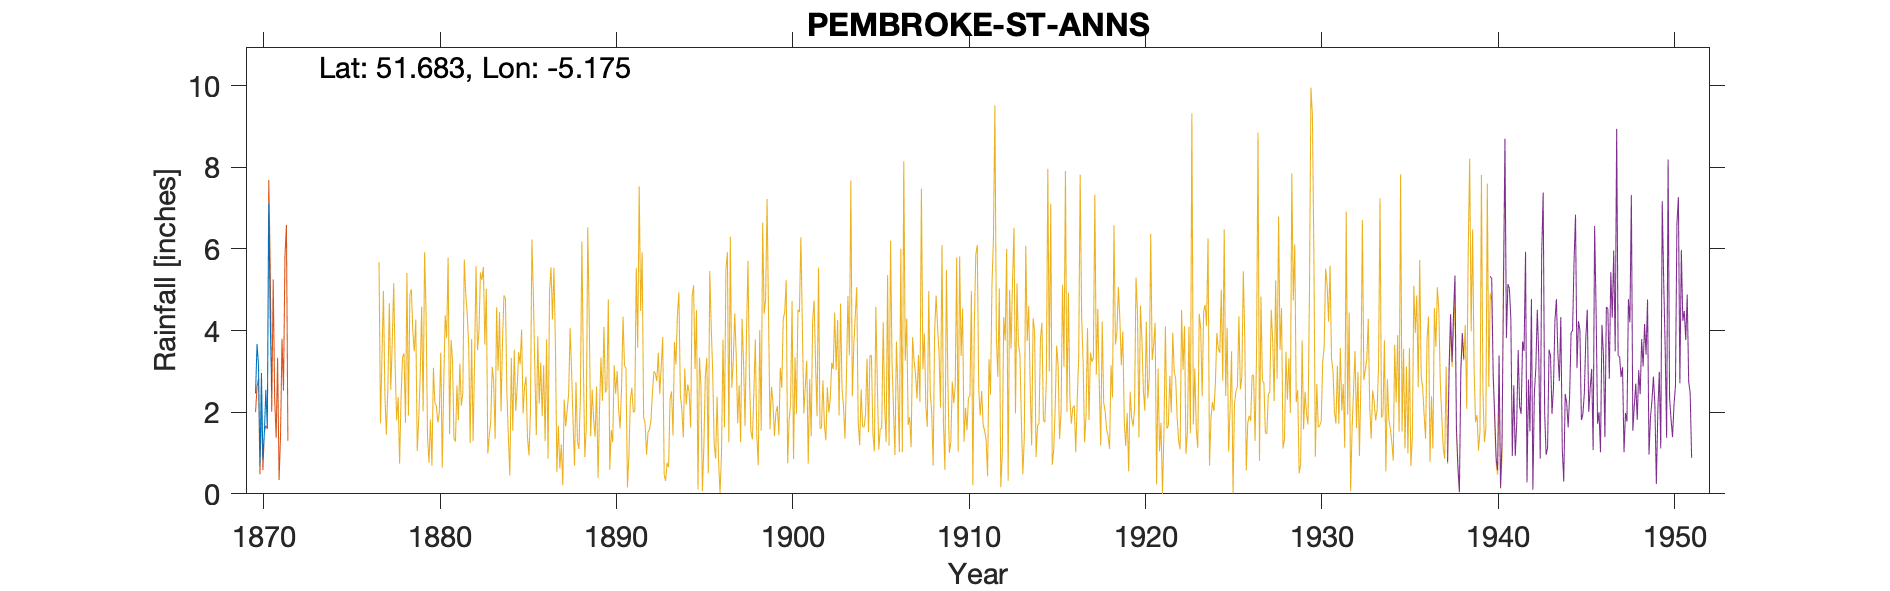

Data behind this chart, as committed beside it:
PEMBROKE-ST-ANNS, , , , , , , , , , , , , , , , , , , , , , , 
Grid ref, SM806030, Long, -5.175, Lat, 51.68, Elevation, 150, ft, , , , , , , , , , , , , , , 
Station no, 4114, , , , , , , , , , , , , , , , , , , , , , 
, 1870, 1871, 1872, 1873, 1874, 1875, 1876, 1877, 1878, 1879, , , , , , , , , , , , , 
January, 2.46, , , , , , , , , , , , , , , , , , , , , , 
February, 3.67, , , , , , , , , , , , , , , , , , , , , , 
March, 3.15, , , , , , , , , , , , , , , , , , , , , , 
April, 0.69, , , , , , , , , , , , , , , , , , , , , , 
May, 2.96, , , , , , , , , , , , , , , , , , , , , , 
June, 0.86, , , , , , , , , , , , , , , , , , , , , , 
July, 1.49, , , , , , , , , , , , , , , , , , , , , , 
August, 2.55, , , , , , , , , , , , , , , , , , , , , , 
September, 1.6, , , , , , , , , , , , , , , , , , , , , , 
October, 7.1, , , , , , , , , , , , , , , , , , , , , , 
November, 4.18, , , , , , , , , , , , , , , , , , , , , , 
December, 2.53, , , , , , , , , , , , , , , , , , , , , , 
Total, 33.24, , , , , , , , , , , , , , , , , , , , , , 
